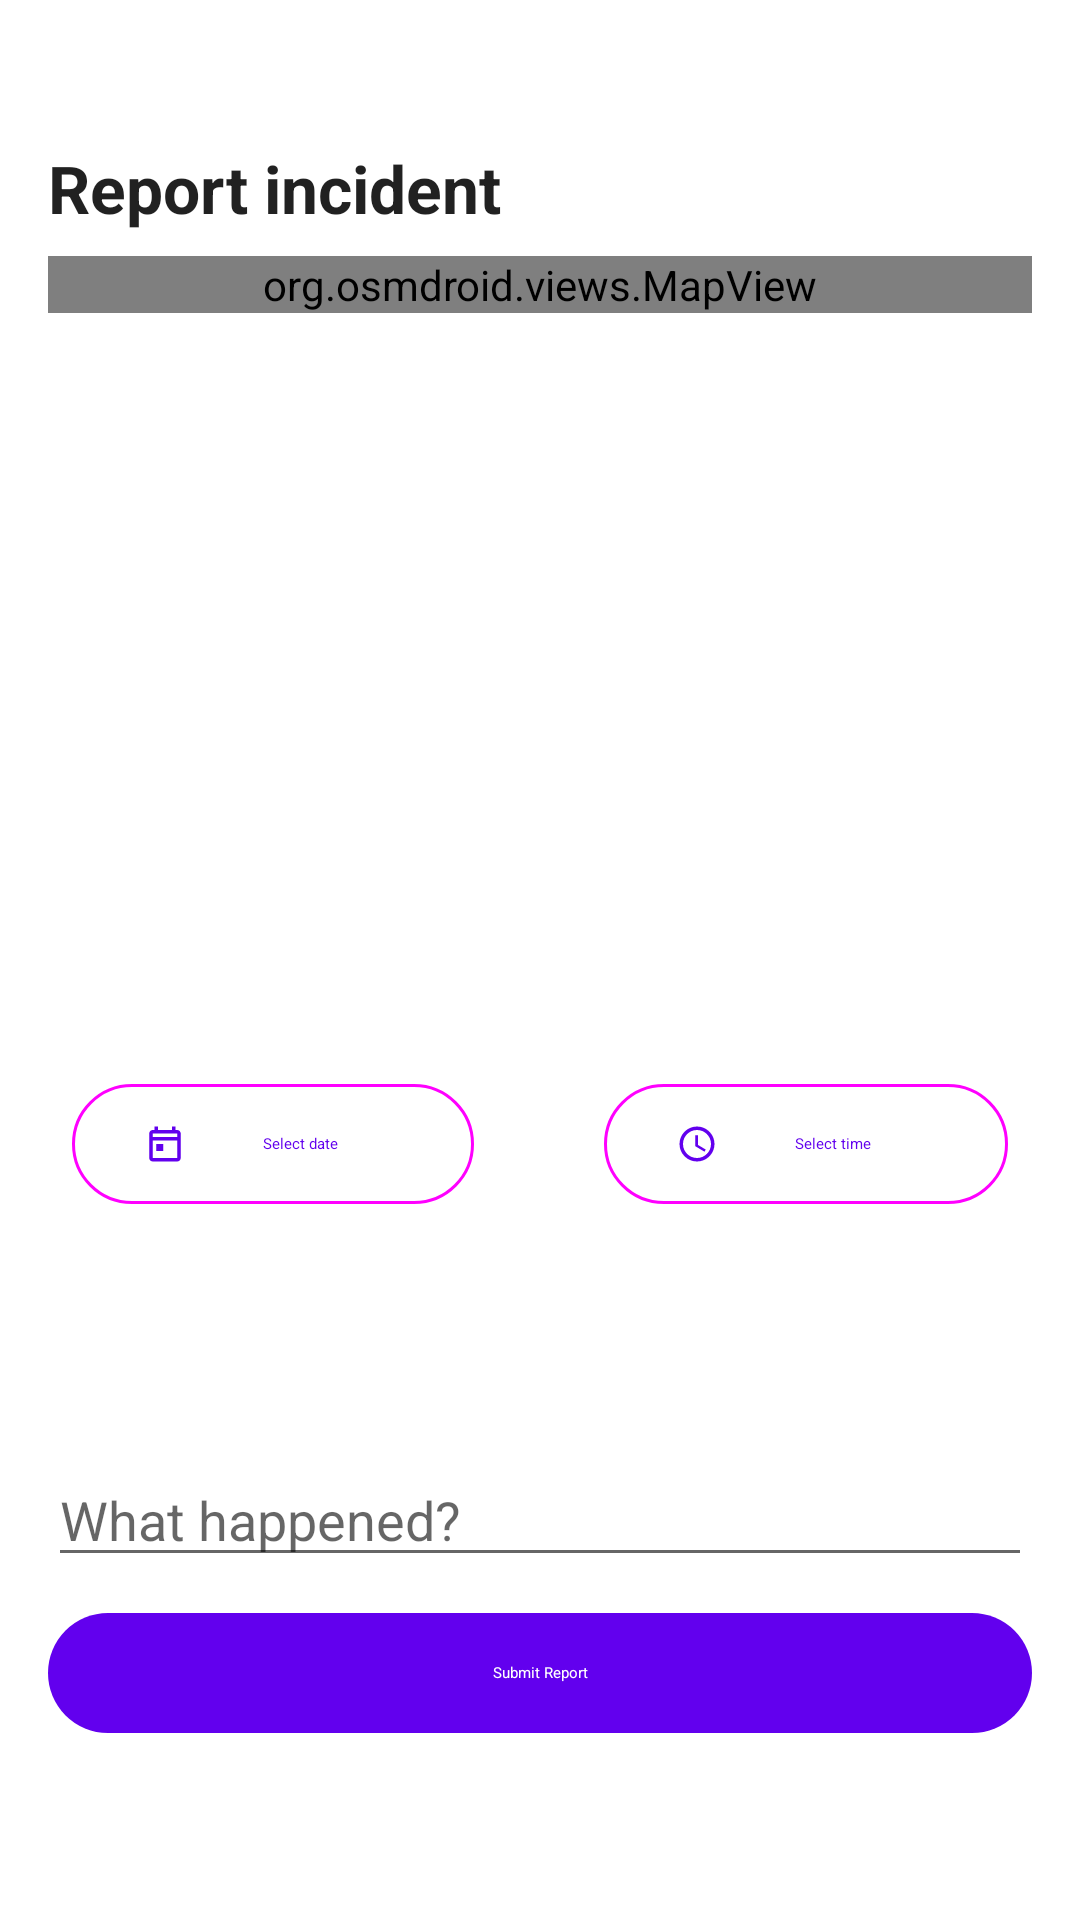

Android layout source for this screen:
<!-- AndroidManifest.xml: application theme AppTheme -->
<!-- res/layout/fragment_tracker_report.xml -->
<?xml version="1.0" encoding="utf-8"?>
<androidx.constraintlayout.widget.ConstraintLayout xmlns:android="http://schemas.android.com/apk/res/android"
    xmlns:app="http://schemas.android.com/apk/res-auto"
    xmlns:tools="http://schemas.android.com/tools"
    android:layout_width="match_parent"
    android:layout_height="match_parent"
    tools:context=".tracking.presentation.report.TrackerReportFragment">

    <LinearLayout
        android:layout_width="match_parent"
        android:layout_height="wrap_content"
        android:layout_margin="16dp"
        android:layout_marginTop="16dp"
        android:layout_marginBottom="113dp"
        android:orientation="vertical"
        app:layout_constraintBottom_toBottomOf="parent"
        app:layout_constraintEnd_toEndOf="parent"
        app:layout_constraintStart_toStartOf="parent"
        app:layout_constraintTop_toTopOf="parent"
        app:layout_constraintVertical_bias="0.0">

        <Space
            android:layout_width="match_parent"
            android:layout_height="32dp" />

        <TextView
            style="@style/TextAppearance.Material3.TitleLarge.Emphasized"
            android:layout_width="match_parent"
            android:layout_height="wrap_content"
            android:layout_marginBottom="8dp"
            android:text="@string/wtp_report_caption" />

        <RelativeLayout
            android:layout_width="match_parent"
            android:layout_height="256dp">

            <org.osmdroid.views.MapView
                android:id="@+id/reportMap"
                android:layout_width="match_parent"
                android:layout_height="wrap_content" />

        </RelativeLayout>

        <LinearLayout
            android:layout_width="match_parent"
            android:layout_height="wrap_content"
            android:layout_marginTop="8dp"
            android:layout_marginBottom="8dp"
            android:orientation="horizontal"
            android:padding="8dp">

            <com.google.android.material.button.MaterialButton
                android:id="@+id/selectDateButton"
                style="@style/Widget.Material3.Button.OutlinedButton"
                android:layout_width="wrap_content"
                android:layout_height="match_parent"
                android:layout_weight="1"
                android:text="@string/wtp_report_dateButton"
                app:icon="@drawable/ic_calendar" />

            <Space
                android:layout_width="wrap_content"
                android:layout_height="match_parent"
                android:layout_weight="1" />

            <com.google.android.material.button.MaterialButton
                android:id="@+id/selectTimeButton"
                style="@style/Widget.Material3.Button.OutlinedButton"
                android:layout_width="wrap_content"
                android:layout_height="match_parent"
                android:layout_weight="1"
                android:text="@string/wtp_report_timeButton"
                app:icon="@drawable/ic_clock" />

        </LinearLayout>

        <EditText
            android:id="@+id/reportDescription"
            android:layout_width="match_parent"
            android:layout_height="wrap_content"
            android:layout_marginBottom="8dp"
            android:ems="10"
            android:gravity="bottom|start"
            android:hint="@string/wtp_report_hint"
            android:inputType="textMultiLine"
            android:lines="4"
            android:maxLines="4" />

        <com.google.android.material.button.MaterialButton
            android:id="@+id/submitButton"
            style="@style/Widget.Material3.Button"
            android:layout_width="match_parent"
            android:layout_height="wrap_content"
            android:text="@string/wtp_report_submit" />

        <Space
            android:layout_width="match_parent"
            android:layout_height="32dp" />

    </LinearLayout>

</androidx.constraintlayout.widget.ConstraintLayout>
<!-- resources referenced by this layout -->
<resources>
  <!-- drawable ic_calendar (drawable) -->
  <vector xmlns:android="http://schemas.android.com/apk/res/android"
      android:width="14dp"
      android:height="14dp"
      android:viewportWidth="24"
      android:viewportHeight="24">
      <path
          android:fillColor="#FF000000"
          android:pathData="M19,4H18V2H16V4H8V2H6V4H5C3.89,4 3,4.9 3,6V20C3,21.1 3.89,22 5,22H19C20.1,22 21,21.1 21,20V6C21,4.9 20.1,4 19,4ZM19,20H5V10H19V20ZM19,8H5V6H19V8ZM7,12H11V16H7V12Z" />
  </vector>
  <!-- drawable ic_clock (drawable) -->
  <vector xmlns:android="http://schemas.android.com/apk/res/android"
      android:width="14dp"
      android:height="14dp"
      android:viewportWidth="24"
      android:viewportHeight="24">
      <path
          android:fillColor="#FF000000"
          android:pathData="M11.99,2C6.47,2 2,6.47 2,12s4.47,10 9.99,10C17.52,22 22,17.52 22,12S17.52,2 11.99,2zM12,20c-4.42,0 -8,-3.58 -8,-8s3.58,-8 8,-8 8,3.58 8,8 -3.58,8 -8,8zM12.5,7L11,7v6.25l5.25,3.15 0.75,-1.23 -4.5,-2.67z"/>
  </vector>
  <string name="wtp_report_caption">Report incident</string>
  <string name="wtp_report_dateButton">Select date</string>
  <string name="wtp_report_hint">What happened?</string>
  <string name="wtp_report_submit">Submit Report</string>
  <string name="wtp_report_timeButton">Select time</string>
  <style name="TextAppearance.Material3.TitleLarge.Emphasized" parent="TextAppearance.Material3.TitleLarge">
          <item name="android:textStyle">bold</item>
      </style>
</resources>
